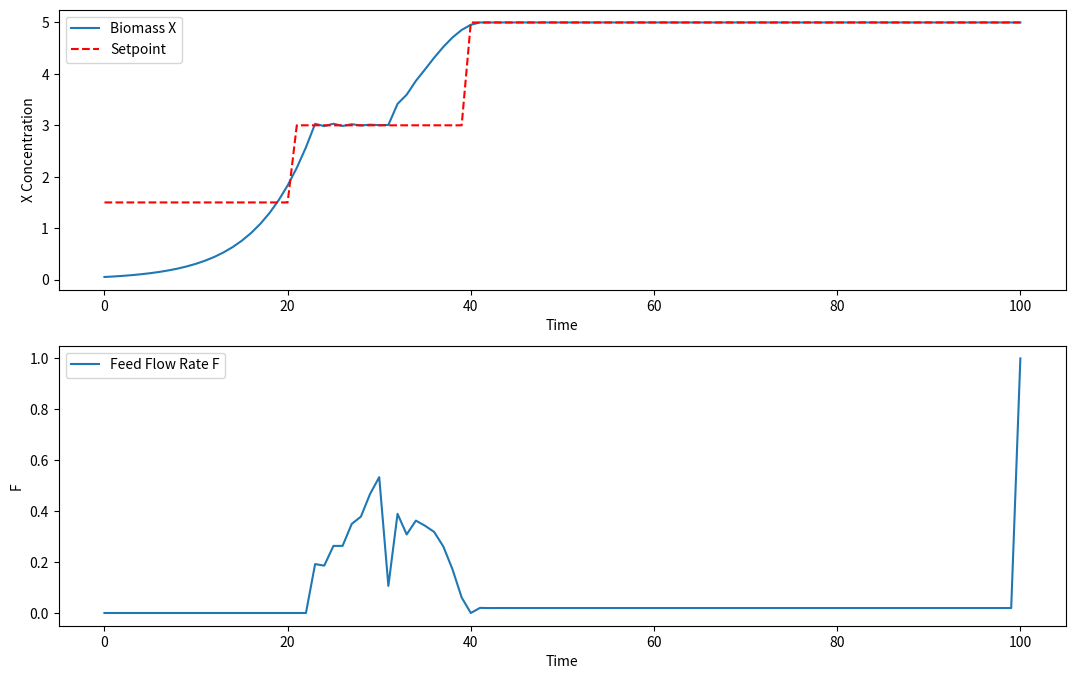

This figure's Python source:
import numpy as np
from scipy.optimize import minimize
import matplotlib.pyplot as plt
from scipy.integrate import solve_ivp

# Παράμετροι του συστήματος
params = [0.2, 1, 0.5, 10.0]  # mu_max, Ks, Yxs, Sin

# Αρχικές συνθήκες
X0 = 0.05
S0 = 10.0
V0 = 1.0
F0 = 0.05

# Βήμα διακριτοποίησης
h = 0.1

# MPC Step
dt = 1

# Simulation Steps
A_s = 100
A_t = int(A_s * dt) # Absolute time

# Prediction and control horizon
Np =10
Nc = 3 # Αχρείαστος

# Περιορισμοί για την ελεγχόμενη μεταβλητή
F_min = 0.0
F_max = 2.0
bnds = [(F_min, F_max) for _ in range(Np)]

# Ορισμός του setpoint ως συνάρτηση του χρόνου
def Cb_set(t):
    if t <= 20:
        return 1.5
    elif 21 <= t < 40:
        return 3
    else:
        return 5

# Ορισμός των διαφορικών εξισώσεων που περιγράφουν το μοντέλο
def plant_model(t, y, F):
    X, S, V = y
    mu_max, Ks, Yxs, Sin = params
    dX_dt = (mu_max * S / (Ks + S)) * X - (F / V) * X
    dS_dt = -(1 / Yxs) * (mu_max * S / (Ks + S)) * X + (F / V) * (Sin - S)
    dV_dt = F
    return np.array([dX_dt, dS_dt, dV_dt])

# Διακριτοποιημένο Μοντέλο
def discrete_model(X, S, V, F,h):
    k1 = plant_model(t, [X, S, V], F)
    k2 = plant_model(t + h / 2, [X + k1[0] * h / 2, S + k1[1] * h / 2, V + k1[2] * h / 2], F)
    k3 = plant_model(t + h / 2, [X + k2[0] * h / 2, S + k2[1] * h / 2, V + k2[2] * h / 2], F)
    k4 = plant_model(t + h, [X + k3[0] * h, S + k3[1] * h, V + k3[2] * h], F)

    X_next = X + (h / 6) * (k1[0] + 2 * k2[0] + 2 * k3[0] + k4[0])
    S_next = S + (h / 6) * (k1[1] + 2 * k2[1] + 2 * k3[1] + k4[1])
    V_next = V + (h / 6) * (k1[2] + 2 * k2[2] + 2 * k3[2] + k4[2])
    return X_next, S_next, V_next

# Ορισμός συνάρτησης Κόστους για το MPC
def cost_function(F_opt, X, S, V, t, Q=0.5, R=3):
    J = 0
    X_curr, S_curr, V_curr = X, S, V

    for k in range(Np):
        Cb = Cb_set(t+k)
        X_next, S_next, V_next = discrete_model(X_curr, S_curr, V_curr, F_opt[k], h)
        J += Q * (Cb-X_next) ** 2  # Tracking error

        if k > 0:
            J += R * (F_opt[k] - F_opt[k - 1]) ** 2  # Penalization of fast input changes

        X_curr, S_curr, V_curr = X_next, S_next, V_next

    return J

# Προσομοίωση του συστήματος
X = np.ones(A_s + 1)
S = np.ones(A_s + 1)
V = np.ones(A_s + 1)
F = np.ones(A_s + 1)
X[0], S[0], V[0] = X0, S0, V0

for t in range(A_t):
    # Βελτιστοποίηση του MPC
    res = minimize(
        cost_function,
        F0 * np.ones(Np),
        args=(X[t], S[t], V[t], t),
        bounds=bnds,
        method="SLSQP"
    )

    # Επιλογή της πρώτης τιμής της βέλτιστης εισόδου
    F_MPC = res.x[0]

    # Ενημέρωση του συστήματος με επίλυση της διαφορικής εξίσωσης
    sol = solve_ivp(
        plant_model,
        t_span=(t, t + dt),
        y0=[X[t], S[t], V[t]],
        args=(F_MPC,)
    )

    X[t + 1], S[t + 1], V[t + 1] = sol.y[:, -1]
    F[t] = F_MPC

# Σχεδίαση Αποτελεσμάτων
plt.figure(figsize=(13, 8))
plt.subplot(2,1,1)
plt.plot(range(A_s + 1), X, label="Biomass X")
plt.plot(range(A_s + 1), [Cb_set(t) for t in range(A_s + 1)], "r--", label="Setpoint")
plt.xlabel("Time")
plt.ylabel("X Concentration")
plt.legend()

plt.subplot(2, 1, 2)
plt.plot(range(A_s + 1), F, label="Feed Flow Rate F")
plt.xlabel("Time")
plt.ylabel("F")
plt.legend()

plt.show()


